Run: headless pygame with SDL's dummy video driver; simulated clock (each Clock.tick advances the game by its frame time, no real sleeping); random seed 0; keys injected as events and as key.get_pressed() state; no mouse input.
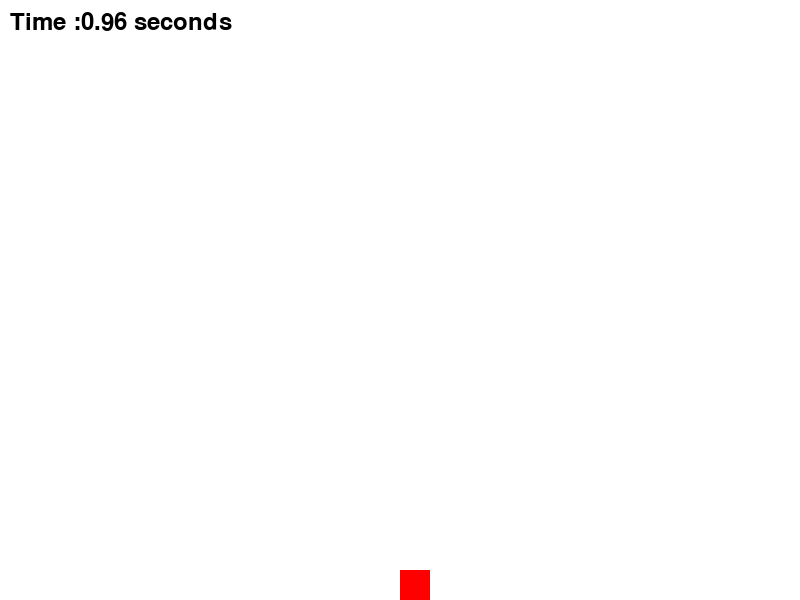
Frame 1 of 4 · flips 1–60 · no input
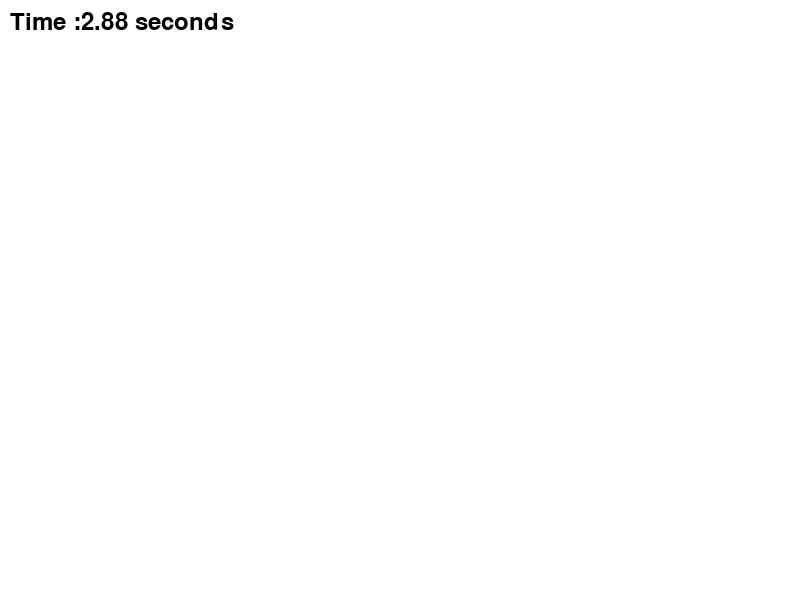
Frame 2 of 4 · flips 61–180 · tapped SPACE, RETURN · held RIGHT (→), D
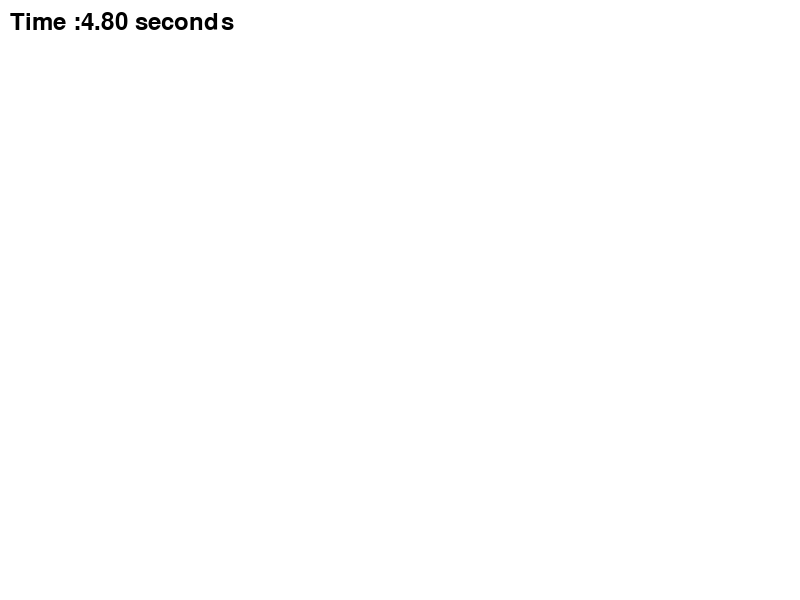
Frame 3 of 4 · flips 181–300 · held DOWN (↓), S
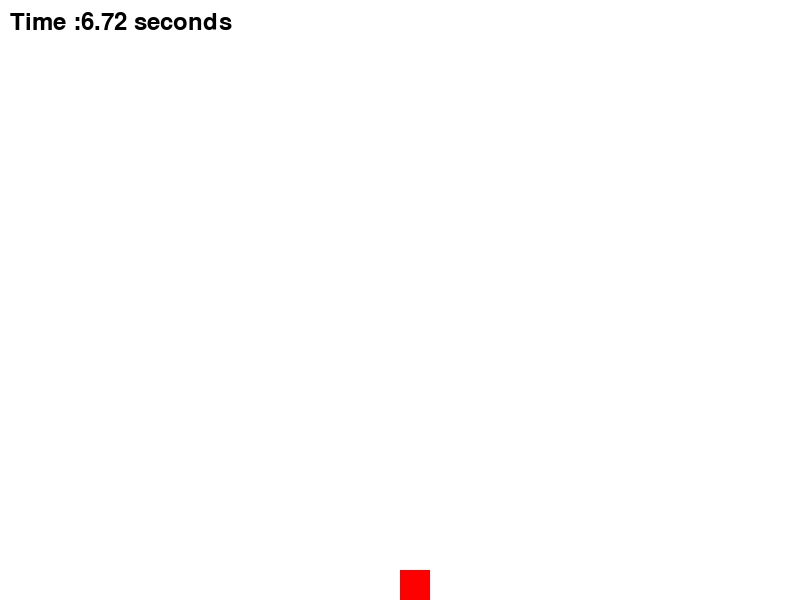
Frame 4 of 4 · flips 301–420 · held LEFT (←), A, UP (↑), W

The pygame program that drew these frames:

import pygame
import random

pygame.init()
screen_width, screen_hegiht = 800, 600
screen = pygame.display.set_mode((screen_width, screen_hegiht))
clock = pygame.time.Clock()
running = True

# 게임 변수
fall_rect_width = 80
fall_rect_height = 40
movingrect_width = 30
movingrect_height = 30

# 폰트 설정
font = pygame.font.Font(None, 36) #컴퓨터에서 그림을 그릴려면 폰트가 필요하다.

# 게임 시작 시점의 시간을 밀리초 단위로 저장
start_time = pygame.time.get_ticks()

# 떨어지는 사각형9599
fall_rect_list = []
def generate_fall_rect():
    for _ in range(random.randint(1, 5)):
        while True:
            rect_x = random.randint(0, screen_width - fall_rect_height)
            rect = pygame.Rect(rect_x , 0,fall_rect_width, fall_rect_height)
            
            # 기존 사각형과 충돌이 발생하지 않을 경우
            if rect.collidelist(fall_rect_list) == -1 :
                fall_rect_list.append(rect) # 현재 사각형을 리스트에 추가
                break
mov_rect_x = screen_width / 2 - movingrect_width /2
mov_rect_y = screen_hegiht /2 - movingrect_height
a_rect = pygame.Rect(screen_width/2, screen_hegiht - movingrect_height, movingrect_width, movingrect_height)


# 객체 이동 속도
speed = 100 # 300 pixel / second
rect_speed = 300
# 사용자 정의 이벤트 생성
# SPAWN_ENEMY는 pygame.USEREVENT에 1을 더하여 고유한 이벤트로 정의 
SPAWN_RECT = pygame.USEREVENT + 1

# 타이머 설정 2초마다 SPAWN_RECT 이벤트가 발생하도록 설정
pygame.time.set_timer(SPAWN_RECT, 1000) # 2000밀리초(2초)마다 이벤트 발생



while running:
    for event in pygame.event.get():
        if event.type == pygame.QUIT:
            running = False
        elif event.type == SPAWN_RECT:
            generate_fall_rect()
            print("떨어지는 사각형 이벤트 발생")
             
    dt = clock.tick(60) / 1000  

    previous_top = a_rect.topleft
    elpased_time = (pygame.time.get_ticks() - start_time) /1000
    
        # <- -> key를 누를 때 사각형을 좌우로 이동한다.
    keys = pygame.key.get_pressed()
    if keys[pygame.K_LEFT]:
        a_rect.x -= rect_speed * dt
    if keys[pygame.K_RIGHT]:
        a_rect.x += rect_speed * dt
    
    # 떨어지는 사각형의 y값 증가
    for rect in fall_rect_list:
        rect.y += speed * dt
        
    # 화면 아래이면 리스트에 삭제
    for rect in fall_rect_list[:]:
        if rect.y > screen_hegiht:
            fall_rect_list.remove(rect)   
    
    # 화면 그리기
    screen.fill((255, 255, 255))
    
    # 타이머 텍스트 생성
    timer_text = font.render(f"Time :{elpased_time:.2f} seconds", True, (0, 0, 0))
    
    # 타이머 텍스트 화면에 출력
    screen.blit(timer_text, (10, 10))
    
    # 장애물 그리기
    for rect in fall_rect_list:
        pygame.draw.rect(screen, (0, 0 ,255), rect)

    # 플레이어 객체 그리기
    pygame.draw.rect(screen,(255, 0, 0), a_rect)
    
    # 충도 감지
    qu_rect = a_rect.collidelist(fall_rect_list)
    if qu_rect != -1:
        print("장애물 충돌! 게임 종료")
        running = False
    
    if elpased_time > 30:
        print("승리! 게임종료")
        running = False
    # 지금까지 메모리에 작성된 그림을 화면(Screen)에 출력
    pygame.display.flip()
    
    print(len(fall_rect_list))
pygame.quit()
